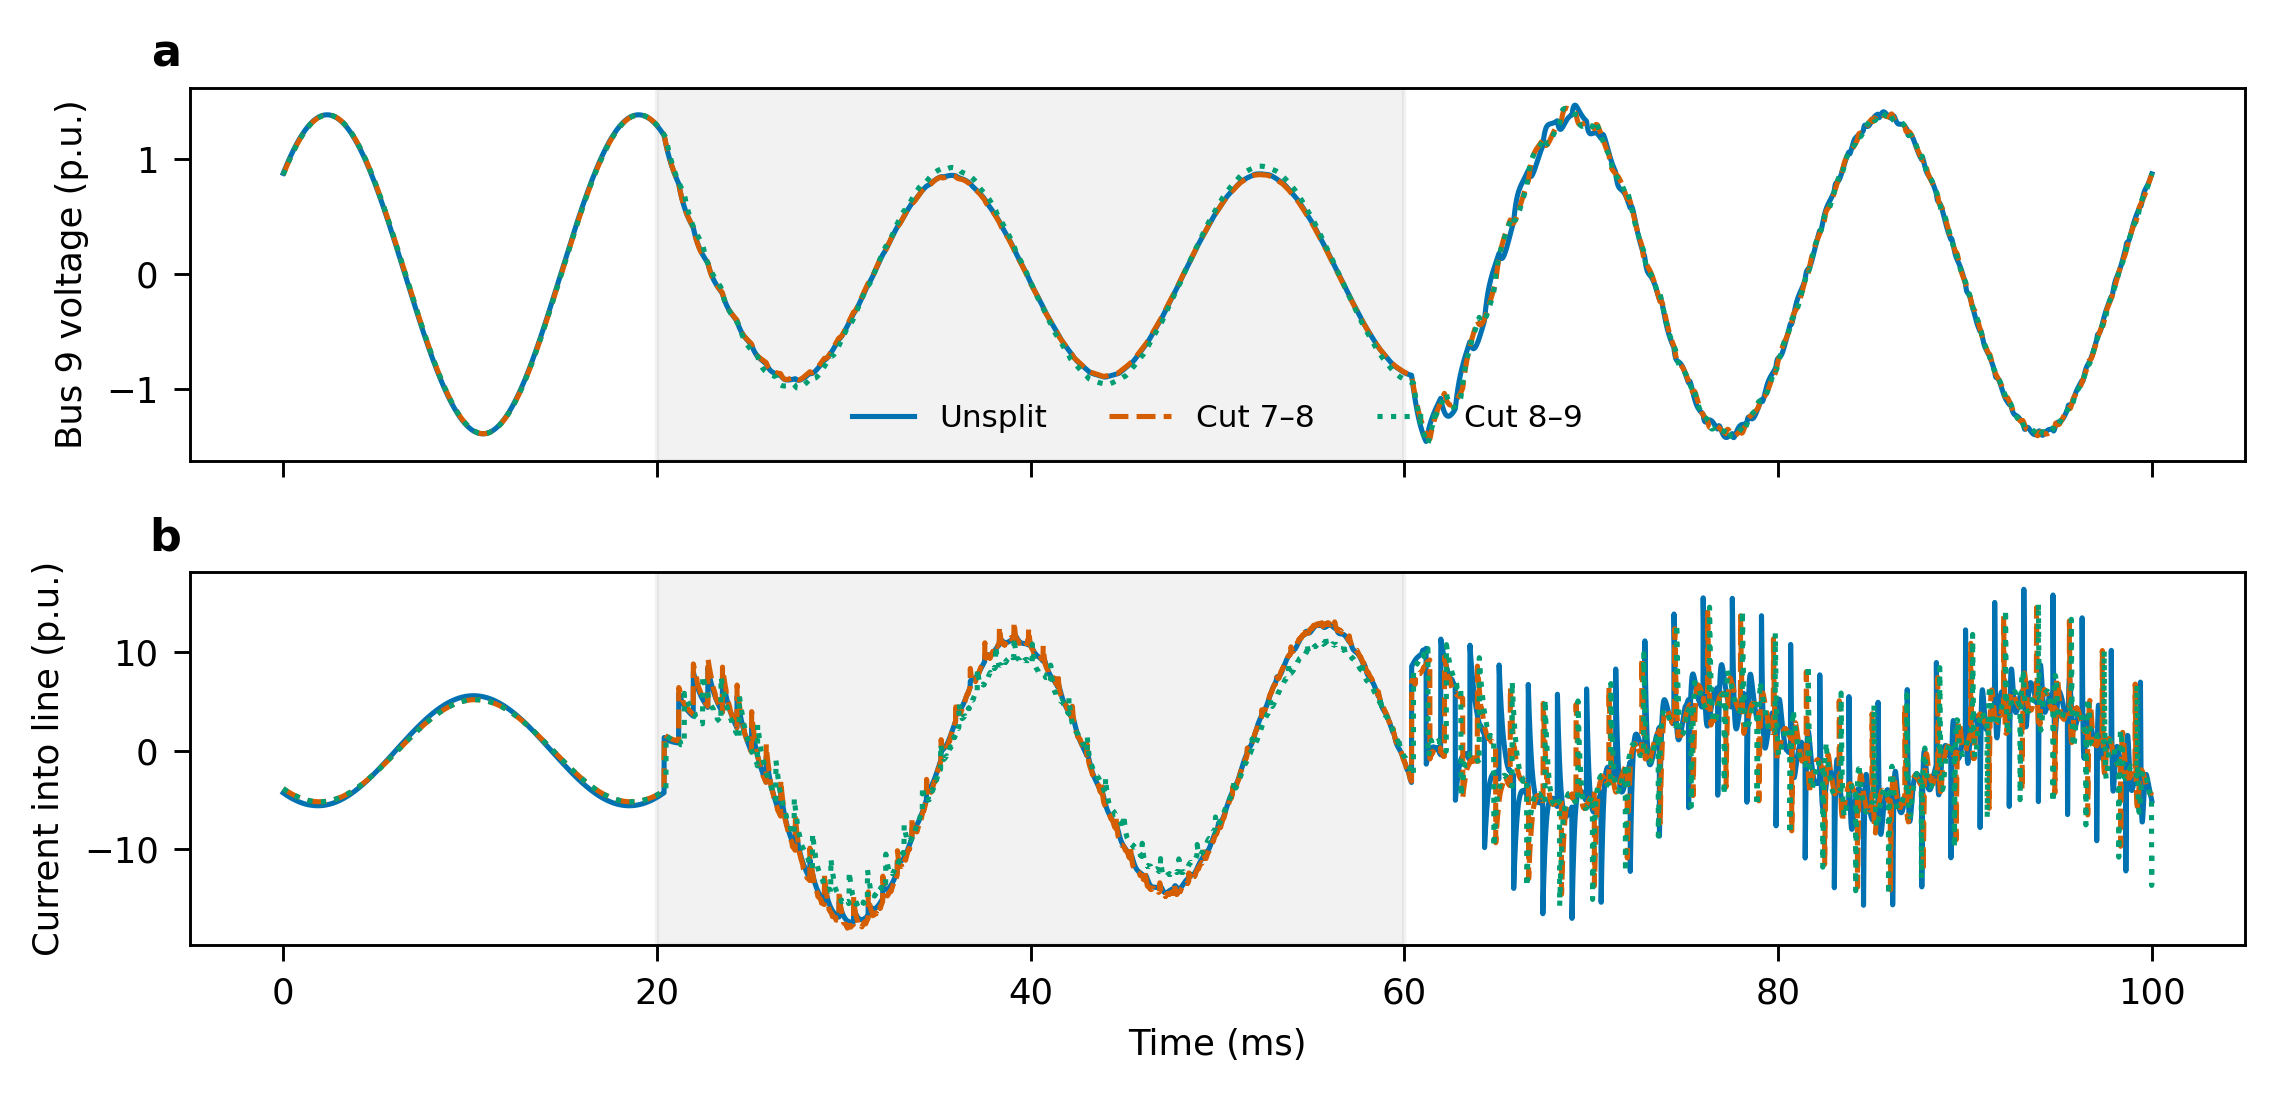

Values plotted in this chart, from the file beside it:
t_s, v9_full, i9_full, v9_7-8_100us, i9_7-8_100us, v9_8-9_100us, i9_8-9_100us
0.0, 0.8783, -4.284, 0.8659, -3.847, 0.8659, -3.847
1e-05, 0.8824, -4.298, 0.87, -3.861, 0.87, -3.861
2e-05, 0.8864, -4.311, 0.874, -3.874, 0.874, -3.874
3.0000000000000004e-05, 0.8904, -4.325, 0.8781, -3.887, 0.8781, -3.887
4e-05, 0.8944, -4.338, 0.8821, -3.9, 0.8821, -3.9
5e-05, 0.8984, -4.351, 0.8861, -3.912, 0.8861, -3.912
6.000000000000001e-05, 0.9024, -4.364, 0.8902, -3.925, 0.8902, -3.925
7.000000000000001e-05, 0.9064, -4.377, 0.8942, -3.938, 0.8942, -3.938
8e-05, 0.9103, -4.391, 0.8982, -3.951, 0.8982, -3.951
9e-05, 0.9143, -4.404, 0.9021, -3.963, 0.9021, -3.963
0.0001, 0.9182, -4.416, 0.9061, -3.976, 0.9061, -3.976
0.00011, 0.9221, -4.429, 0.9101, -3.988, 0.9101, -3.988
0.00012, 0.926, -4.442, 0.914, -4.001, 0.914, -4.001
0.00013, 0.9299, -4.455, 0.9179, -4.013, 0.9179, -4.013
0.00014, 0.9338, -4.468, 0.9218, -4.026, 0.9218, -4.026
0.00015, 0.9377, -4.48, 0.9257, -4.038, 0.9257, -4.038
0.00016, 0.9415, -4.493, 0.9296, -4.05, 0.9296, -4.05
0.00017, 0.9453, -4.505, 0.9335, -4.062, 0.9335, -4.062
0.00018, 0.9492, -4.518, 0.9374, -4.075, 0.9374, -4.075
0.00019, 0.953, -4.53, 0.9412, -4.087, 0.9412, -4.087
0.0002, 0.9568, -4.542, 0.945, -4.099, 0.945, -4.099
0.00021, 0.9606, -4.555, 0.9489, -4.111, 0.9489, -4.111
0.00022, 0.9643, -4.567, 0.9527, -4.123, 0.9527, -4.123
0.00023, 0.9681, -4.579, 0.9565, -4.134, 0.9565, -4.134
0.00024, 0.9718, -4.591, 0.9602, -4.146, 0.9602, -4.146
0.00025, 0.9756, -4.603, 0.964, -4.158, 0.964, -4.158
0.00026, 0.9793, -4.615, 0.9678, -4.17, 0.9678, -4.17
0.00027, 0.983, -4.627, 0.9715, -4.181, 0.9715, -4.181
0.00028, 0.9867, -4.639, 0.9752, -4.193, 0.9752, -4.193
0.00029, 0.9903, -4.65, 0.9789, -4.204, 0.9789, -4.204
0.0003, 0.994, -4.662, 0.9826, -4.216, 0.9826, -4.216
0.00031, 0.9976, -4.674, 0.9863, -4.227, 0.9863, -4.227
0.00032, 1.001, -4.685, 0.99, -4.238, 0.99, -4.238
0.00033, 1.005, -4.697, 0.9936, -4.25, 0.9936, -4.25
0.00034, 1.008, -4.708, 0.9973, -4.261, 0.9973, -4.261
0.00035, 1.012, -4.719, 1.001, -4.272, 1.001, -4.272
0.00036, 1.016, -4.731, 1.005, -4.283, 1.005, -4.283
0.00037, 1.019, -4.742, 1.008, -4.294, 1.008, -4.294
0.00038, 1.023, -4.753, 1.012, -4.305, 1.012, -4.305
0.00039, 1.026, -4.764, 1.015, -4.316, 1.015, -4.316
0.0004, 1.03, -4.775, 1.019, -4.327, 1.019, -4.327
0.00041, 1.033, -4.786, 1.022, -4.337, 1.022, -4.337
0.00042, 1.037, -4.797, 1.026, -4.348, 1.026, -4.348
0.00043, 1.04, -4.807, 1.029, -4.359, 1.029, -4.359
0.00044, 1.044, -4.818, 1.033, -4.369, 1.033, -4.369
0.00045, 1.047, -4.829, 1.036, -4.38, 1.036, -4.38
0.00046, 1.051, -4.839, 1.04, -4.39, 1.04, -4.39
0.00047, 1.054, -4.85, 1.043, -4.401, 1.043, -4.401
0.00048, 1.057, -4.86, 1.047, -4.411, 1.047, -4.411
0.00049, 1.061, -4.871, 1.05, -4.421, 1.05, -4.421
0.0005, 1.064, -4.881, 1.054, -4.431, 1.054, -4.431
0.00051, 1.067, -4.891, 1.057, -4.441, 1.057, -4.441
0.00052, 1.071, -4.901, 1.06, -4.452, 1.06, -4.452
0.00053, 1.074, -4.912, 1.064, -4.462, 1.064, -4.462
0.00054, 1.077, -4.922, 1.067, -4.471, 1.067, -4.471
0.00055, 1.081, -4.931, 1.07, -4.481, 1.07, -4.481
0.00056, 1.084, -4.941, 1.074, -4.491, 1.074, -4.491
0.00057, 1.087, -4.951, 1.077, -4.501, 1.077, -4.501
0.00058, 1.091, -4.961, 1.08, -4.511, 1.08, -4.511
0.00059, 1.094, -4.971, 1.084, -4.52, 1.084, -4.52
... 9,941 more rows
